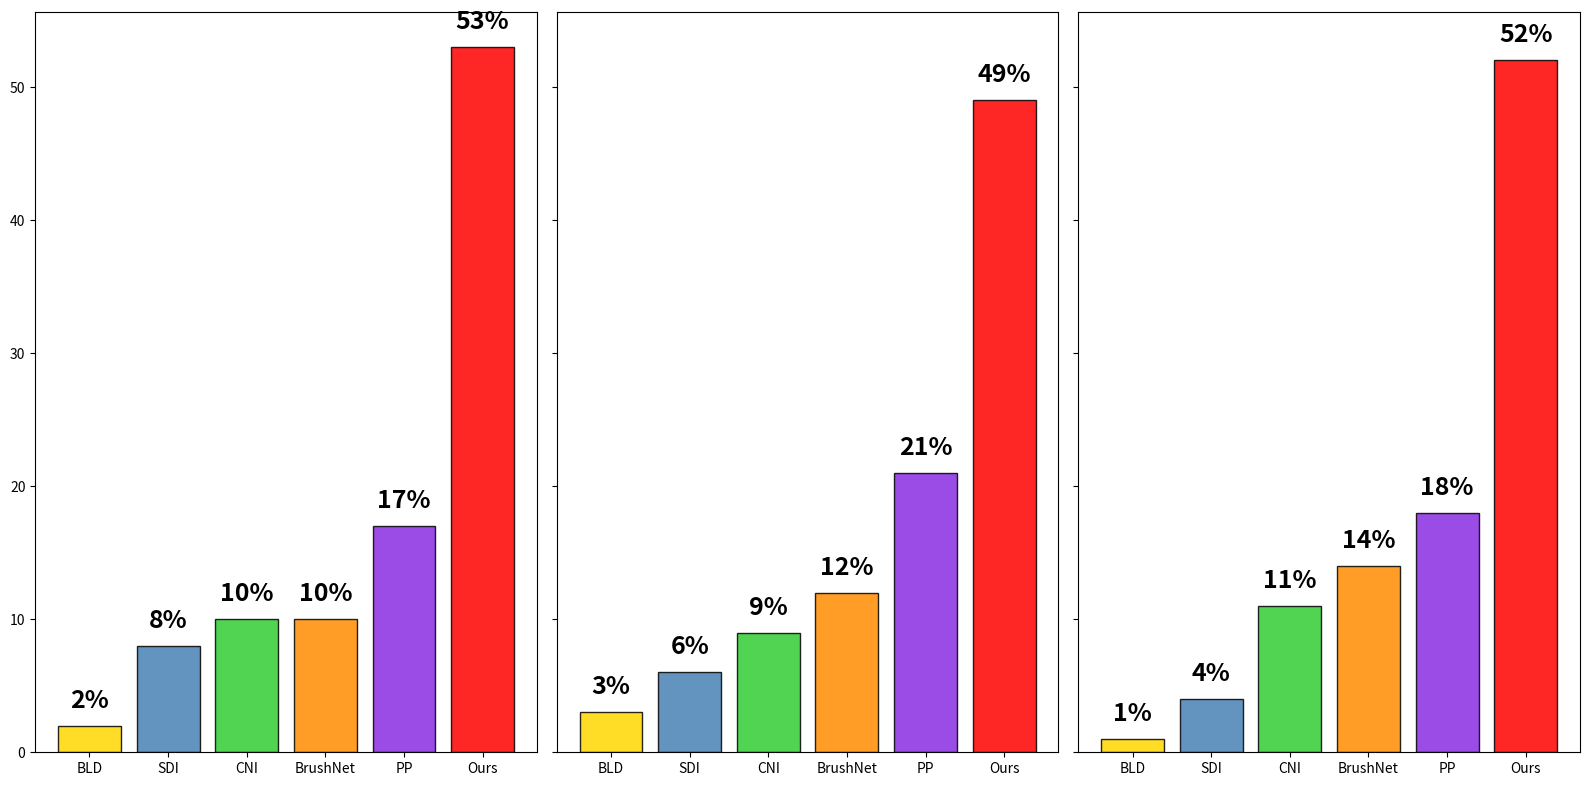

Write Python code to recreate this figure.
# import matplotlib.pyplot as plt

# # Sample data for the bar plot with six categories
# categories = ['Brushnet', 'CNI', 'ppt', 'Method1', 'Method2', 'Ours']
# values = [2, 5, 6, 3, 2, 10]

# # Defining different colors for each bar, with the last one being '#FF0000'
# colors = ['#FFD700', '#4682B4', '#32CD32', '#FF8C00', '#8A2BE2', '#FF0000']  # Gold, Steel Blue, Lime Green, Dark Orange, Blue Violet, Red

# # Plotting the bar plot with a taller aspect ratio
# fig, ax = plt.subplots(figsize=(5, 10))

# # Creating the bars with specified colors
# bars = ax.bar(categories, values, color=colors, edgecolor='black')

# # Customizing the x-tick labels without displaying them
# ax.set_xticks([])

# # Remove the borders except for the x-axis
# ax.spines['top'].set_visible(False)
# ax.spines['right'].set_visible(False)
# ax.spines['left'].set_visible(False)

# # Hide y-axis ticks and numbers
# ax.yaxis.set_ticks_position('none')
# ax.yaxis.set_ticklabels([])

# # Saving the figure
# plt.savefig('ttts_large_font_updated.png')

# # Sample data for the second bar plot with six categories
# values = [4, 5.5, 6.5, 3, 4.5, 10]


# # Plotting the bar plot with a taller aspect ratio
# fig, ax = plt.subplots(figsize=(5, 10))

# # Creating the bars with specified colors
# bars = ax.bar(categories, values, color=colors, edgecolor='black')

# # Customizing the x-tick labels without displaying them
# ax.set_xticks([])

# # Remove the borders except for the x-axis
# ax.spines['top'].set_visible(False)
# ax.spines['right'].set_visible(False)
# ax.spines['left'].set_visible(False)

# # Hide y-axis ticks and numbers
# ax.yaxis.set_ticks_position('none')
# ax.yaxis.set_ticklabels([])

# # Saving the second figure
# plt.savefig('ttts_large_font_1_updated.png')





import matplotlib.pyplot as plt
import numpy as np

# 原始数据
values1 = ['2%', '8%', '10%', '10%', '17%', '53%']  # 第一组数据
values2 = ['3%', '6%', '9%', '12%', '21%', '49%']  # 第二组数据
values3 = ['1%', '4%', '11%', '14%', '18%', '52%']  # 第三组数据

# 将百分数转换为数值形式
values1_num = [float(v.strip('%')) for v in values1]
values2_num = [float(v.strip('%')) for v in values2]
values3_num = [float(v.strip('%')) for v in values3]

# 柱子标签
labels = ['BLD', 'SDI', 'CNI', 'BrushNet', 'PP', 'Ours']

# 颜色列表
colors = ['#FFD700', '#4682B4', '#32CD32', '#FF8C00', '#8A2BE2', '#FF0000']

# 创建一个图形对象，包含3个子图，并调整其比例
fig, axs = plt.subplots(1, 3, figsize=(16, 8), sharey=True)

# 添加质感的函数
def add_bar_texture(ax, bars):
    for bar in bars:
        bar.set_edgecolor('black')  # 设置边框颜色
        bar.set_linewidth(1)  # 设置边框宽度
        bar.set_alpha(0.85)  # 设置透明度

# 第一个柱状图
bars1 = axs[0].bar(labels, values1_num, color=colors)
add_bar_texture(axs[0], bars1)
for i, v in enumerate(values1_num):
    axs[0].text(i, v + 1, f'{v:.0f}%', ha='center', va='bottom', fontsize=18, fontweight='bold')


# 第二个柱状图
bars2 = axs[1].bar(labels, values2_num, color=colors)
add_bar_texture(axs[1], bars2)
for i, v in enumerate(values2_num):
    axs[1].text(i, v + 1, f'{v:.0f}%', ha='center', va='bottom', fontsize=18, fontweight='bold')


# 第三个柱状图
bars3 = axs[2].bar(labels, values3_num, color=colors)
add_bar_texture(axs[2], bars3)
for i, v in enumerate(values3_num):
    axs[2].text(i, v + 1, f'{v:.0f}%', ha='center', va='bottom', fontsize=18, fontweight='bold')


# 自动调整布局以避免重叠
plt.tight_layout()

# 保存为图像文件
plt.savefig('textured_bar_chart.png', dpi=300)



